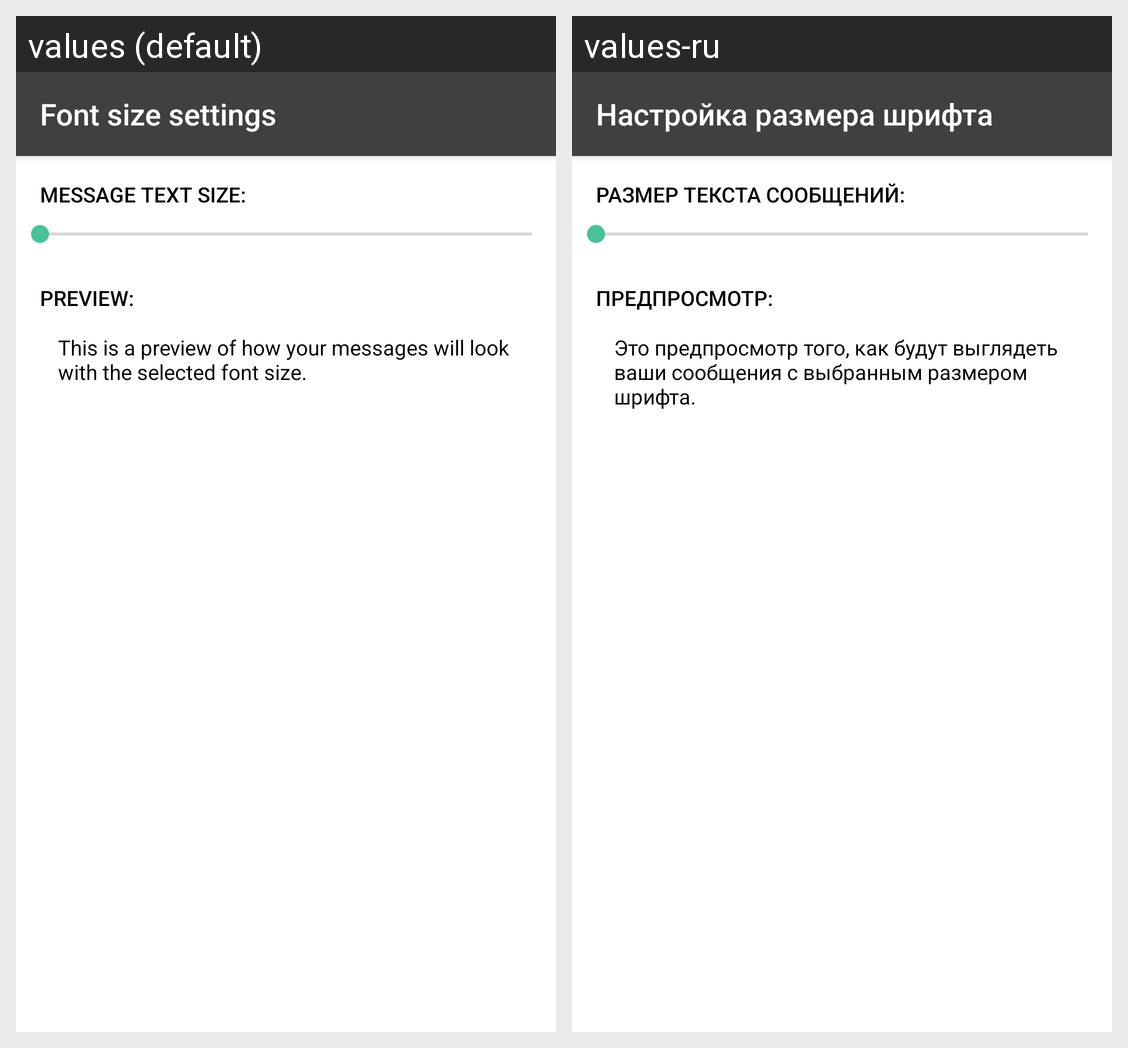

Translations of the strings shown on this Android screen, per locale in the grid:
Android screen res/layout/font_size_activity.xml rendered under 2 locales, left to right: values (default), values-ru. Device: Nexus 5 (rendered at 1080×1920; each locale shown at half size, 540×960, under a caption strip naming it); theme Theme.Mimir.
Strings drawn on this screen, with the default value and each locale's value (text and hints the layout hard-codes, and strings that could not be matched under every locale, appear in the picture but are not listed):

font_size_settings
  values: Font size settings
  values-ru: Настройка размера шрифта

message_text_size_label
  values: Message text size:
  values-ru: Размер текста сообщений:

font_size_preview_label
  values: Preview:
  values-ru: Предпросмотр:

font_size_preview_text
  values: This is a preview of how your messages will look with the selected font size.
  values-ru: Это предпросмотр того, как будут выглядеть ваши сообщения с выбранным размером шрифта.
